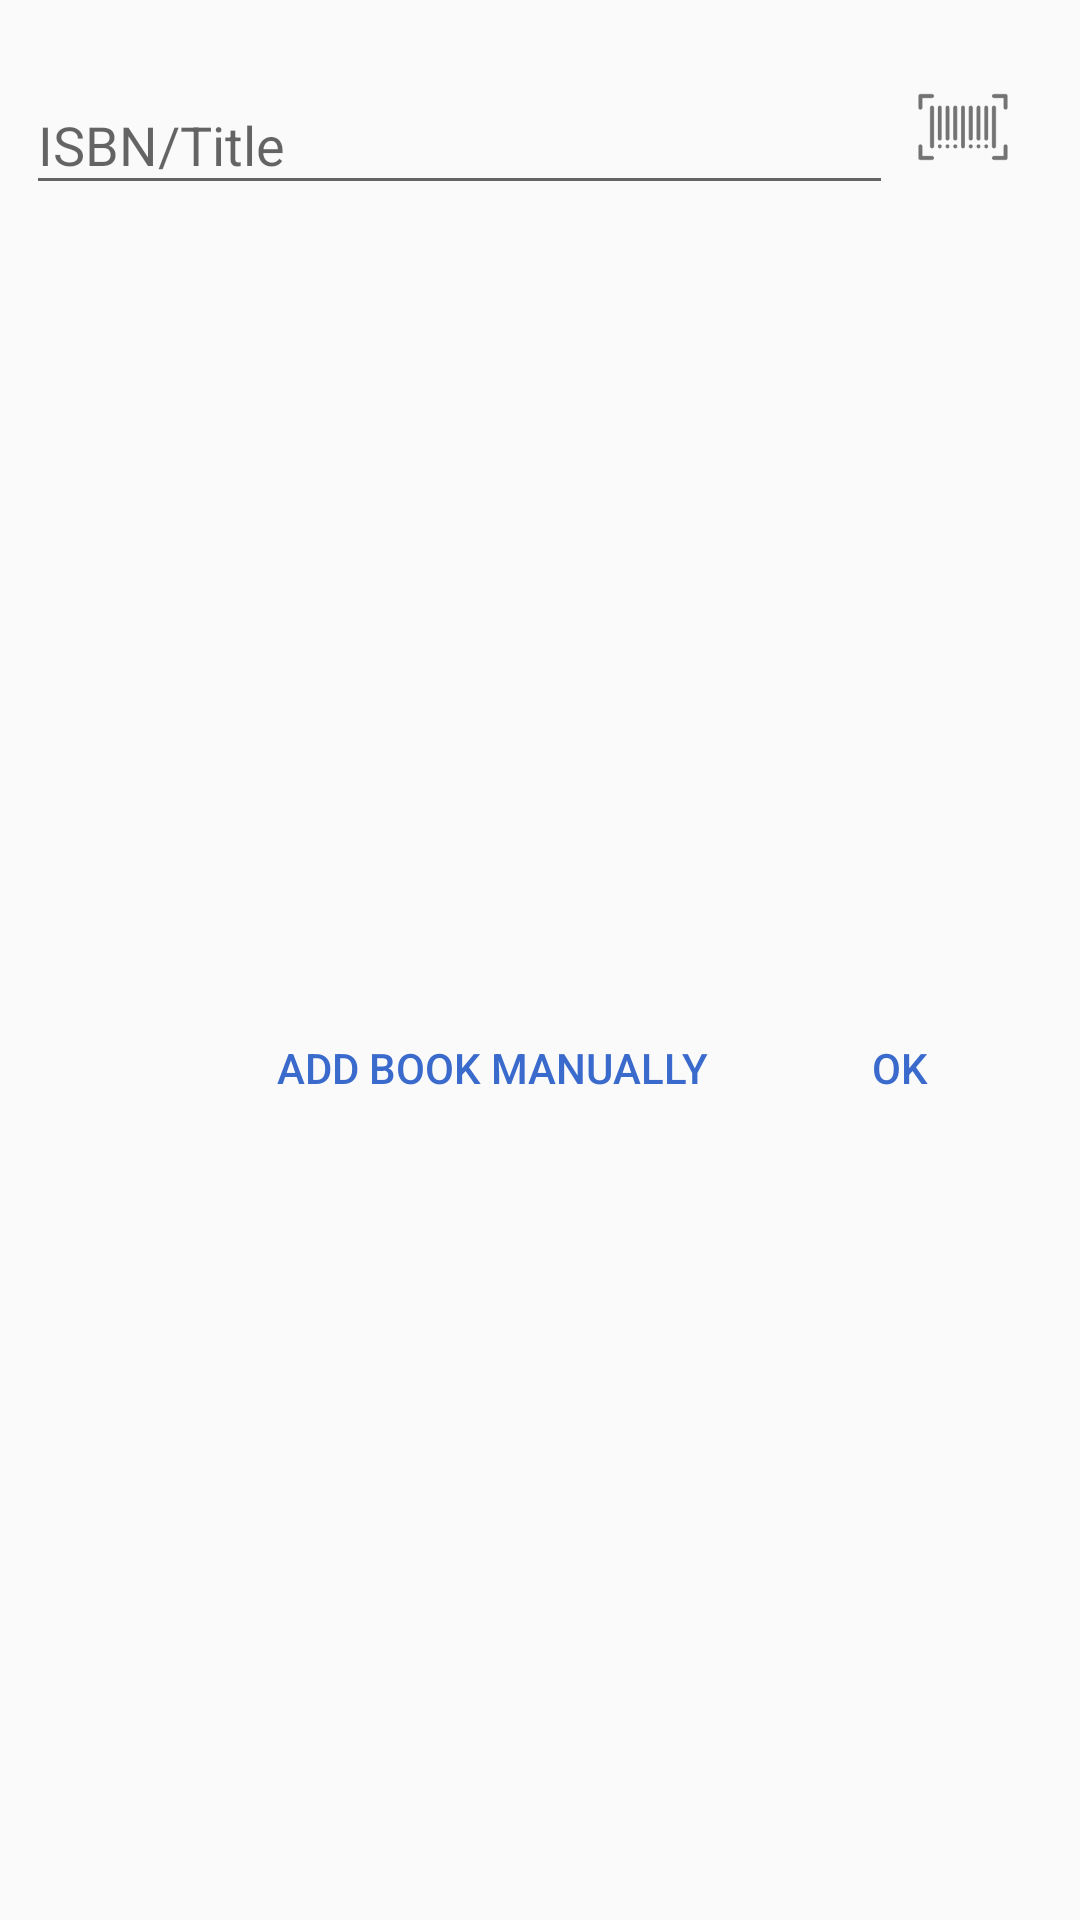

Write the Android layout XML for this screen, with the resource values it uses.
<!-- AndroidManifest.xml: application theme AppTheme -->
<!-- res/layout/fragment_add_book.xml -->
<android.support.constraint.ConstraintLayout xmlns:android="http://schemas.android.com/apk/res/android"
    xmlns:app="http://schemas.android.com/apk/res-auto"
    xmlns:tools="http://schemas.android.com/tools"
    android:layout_width="match_parent"
    android:layout_height="match_parent"
    android:focusableInTouchMode="true"
    tools:context="rocks.marcelgross.booky.fragment.AddBookFragment">

    <android.support.design.widget.TextInputLayout
        android:id="@+id/isbnWrapper"
        android:layout_width="289dp"
        android:layout_height="wrap_content"
        android:layout_marginEnd="8dp"
        android:layout_marginLeft="16dp"
        android:layout_marginRight="8dp"
        android:layout_marginStart="16dp"
        android:layout_marginTop="16dp"
        app:layout_constraintEnd_toStartOf="@+id/scanBtn"
        app:layout_constraintStart_toStartOf="parent"
        app:layout_constraintTop_toTopOf="parent">

        <EditText
            android:id="@+id/isbnEd"
            android:layout_width="match_parent"
            android:layout_height="wrap_content"
            android:hint="@string/isbnAndTitle"
            android:inputType="text" />

    </android.support.design.widget.TextInputLayout>

    <ImageButton
        android:id="@+id/scanBtn"
        android:layout_width="46dp"
        android:layout_height="56dp"
        android:layout_alignBottom="@id/isbnWrapper"
        android:layout_alignParentEnd="true"
        android:layout_alignParentRight="true"
        android:layout_alignTop="@id/isbnWrapper"
        android:layout_marginEnd="16dp"
        android:layout_marginRight="16dp"
        android:layout_toEndOf="@id/isbnWrapper"
        android:layout_toRightOf="@id/isbnWrapper"
        android:background="@android:color/transparent"
        android:src="@drawable/ic_barcode"
        android:contentDescription="@string/scanISBN"
        app:layout_constraintBottom_toBottomOf="@+id/isbnWrapper"
        app:layout_constraintEnd_toEndOf="parent"
        app:layout_constraintTop_toTopOf="@+id/isbnWrapper" />

    <Button
        android:id="@+id/okBtn"
        style="@style/CardActions"
        android:layout_alignParentEnd="true"
        android:layout_alignParentRight="true"
        android:layout_marginBottom="24dp"
        android:layout_marginTop="24dp"
        android:text="@android:string/ok"
        app:layout_constraintBottom_toBottomOf="parent"
        app:layout_constraintEnd_toEndOf="@+id/scanBtn"
        app:layout_constraintTop_toBottomOf="@+id/isbnWrapper" />

    <Button
        android:id="@+id/manuallyBtn"
        style="@style/CardActions"
        android:layout_marginBottom="24dp"
        android:layout_marginEnd="8dp"
        android:layout_marginRight="8dp"
        android:layout_marginTop="24dp"
        android:text="@string/manuel"
        app:layout_constraintBottom_toBottomOf="parent"
        app:layout_constraintEnd_toStartOf="@+id/okBtn"
        app:layout_constraintTop_toBottomOf="@+id/isbnWrapper" />

</android.support.constraint.ConstraintLayout>
<!-- resources referenced by this layout -->
<resources>
  <!-- drawable ic_barcode: png bitmap (drawable-hdpi, 829 bytes) -->
  <string name="isbnAndTitle">ISBN/Title</string>
  <string name="manuel">Add book manually</string>
  <string name="scanISBN">Scan ISBN</string>
  <style name="CardActions" parent="android:Widget.DeviceDefault.Button.Borderless">
          <item name="android:textColor">@color/colorAccent</item>
          <item name="android:layout_width">wrap_content</item>
          <item name="android:layout_height">36dp</item>
          <item name="android:layout_marginBottom">8dp</item>
          <item name="android:layout_marginTop">8dp</item>
      </style>
  <style name="AppTheme" parent="Theme.AppCompat.Light.NoActionBar">
          
          <item name="colorPrimary">@color/colorPrimary</item>
          <item name="colorPrimaryDark">@color/colorPrimaryDark</item>
          <item name="colorAccent">@color/colorAccent</item>
      </style>
  <color name="colorAccent">#396acc</color>
  <color name="colorPrimary">#cddc39</color>
  <color name="colorPrimaryDark">#99aa00</color>
</resources>
